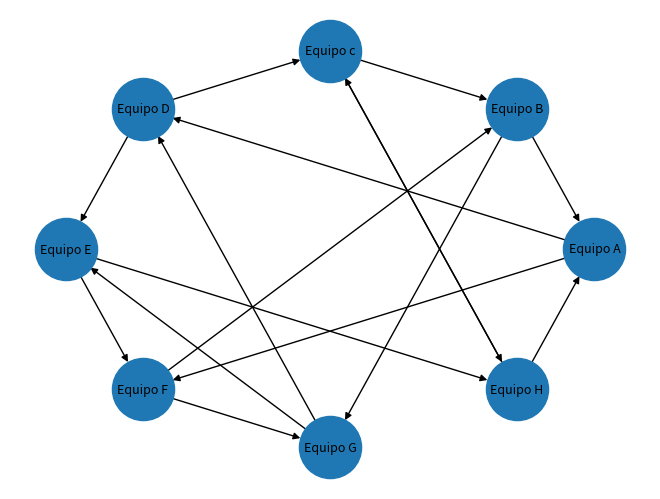

Here is the Python script that generated this plot:
import networkx as nx
import matplotlib.pyplot as plt


red = nx.DiGraph()

equipos = [
    "Equipo A",
    "Equipo B",
    "Equipo c",
    "Equipo D",
    "Equipo E",
    "Equipo F",
    "Equipo G",
    "Equipo H"
]

for equipo in equipos:
    red.add_node(equipo)


enlaces = [
    ("Equipo A", "Equipo D"),
    ("Equipo A", "Equipo F"),

    ("Equipo B", "Equipo A"),
    ("Equipo B", "Equipo G"),

    ("Equipo c", "Equipo B"),
    ("Equipo c", "Equipo H"),

    ("Equipo D", "Equipo c"),
    ("Equipo D", "Equipo E"),

    ("Equipo E", "Equipo F"),
    ("Equipo E", "Equipo H"),

    ("Equipo F", "Equipo B"),
    ("Equipo F", "Equipo G"),

    ("Equipo G", "Equipo D"),
    ("Equipo G", "Equipo E"),

    ("Equipo H", "Equipo A"),
    ("Equipo H", "Equipo c")
]


for origen, destino in enlaces:
    red.add_edge(origen, destino)


print("Mapa de conexiones")
print("------------")

for origen, destino in enlaces:
   
   
    print(f"{origen} --> {destino}")


ubicacion = nx.circular_layout(red)

nx.draw(
    red,
    ubicacion,
    with_labels=True,
    node_size=2000,
    font_size=9,
    arrows=True
)

plt.show()
